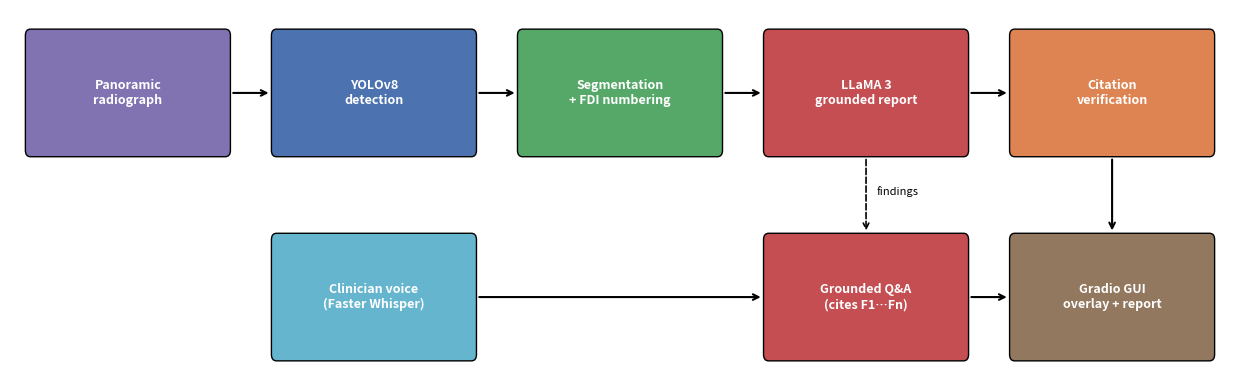

Here is the Python script that generated this plot: (Note: this script raises an exception after producing the figure.)
"""Draws the dental pipeline to ../Figures/pipeline.png."""
import matplotlib.pyplot as plt
from matplotlib.patches import FancyBboxPatch

MAIN = [
    ("Panoramic\nradiograph", "#8172B2"),
    ("YOLOv8\ndetection", "#4C72B0"),
    ("Segmentation\n+ FDI numbering", "#55A868"),
    ("LLaMA 3\ngrounded report", "#C44E52"),
    ("Citation\nverification", "#DD8452"),
]


def box(ax, x, y, text, color, w=1.9, h=0.9):
    ax.add_patch(FancyBboxPatch((x, y), w, h, boxstyle="round,pad=0.05", fc=color, ec="black"))
    ax.text(x + w / 2, y + h / 2, text, ha="center", va="center", color="white", weight="bold", fontsize=9)


def main():
    fig, ax = plt.subplots(figsize=(12.5, 4))
    step = 2.4
    for i, (t, c) in enumerate(MAIN):
        box(ax, i * step, 1.6, t, c)
        if i < len(MAIN) - 1:
            ax.annotate("", (i * step + step - 0.05, 2.05), (i * step + 1.95, 2.05), arrowprops=dict(arrowstyle="->", lw=1.5))
    box(ax, 1 * step, 0, "Clinician voice\n(Faster Whisper)", "#64B5CD")
    box(ax, 3 * step, 0, "Grounded Q&A\n(cites F1…Fn)", "#C44E52")
    box(ax, 4 * step, 0, "Gradio GUI\noverlay + report", "#937860")
    ax.annotate("", (3 * step - 0.05, 0.45), (1 * step + 1.95, 0.45), arrowprops=dict(arrowstyle="->", lw=1.5))
    ax.annotate("", (3 * step + 0.95, 0.95), (3 * step + 0.95, 1.55), arrowprops=dict(arrowstyle="->", lw=1.2, ls="--"))
    ax.annotate("", (4 * step - 0.05, 0.45), (3 * step + 1.95, 0.45), arrowprops=dict(arrowstyle="->", lw=1.5))
    ax.annotate("", (4 * step + 0.95, 0.95), (4 * step + 0.95, 1.55), arrowprops=dict(arrowstyle="->", lw=1.5))
    ax.text(3 * step + 1.05, 1.25, "findings", fontsize=8, style="italic")
    ax.set_xlim(-0.2, 5 * step - 0.3); ax.set_ylim(-0.2, 2.7); ax.axis("off")
    fig.tight_layout(); fig.savefig("../Figures/pipeline.png", dpi=200)


if __name__ == "__main__":
    main()
